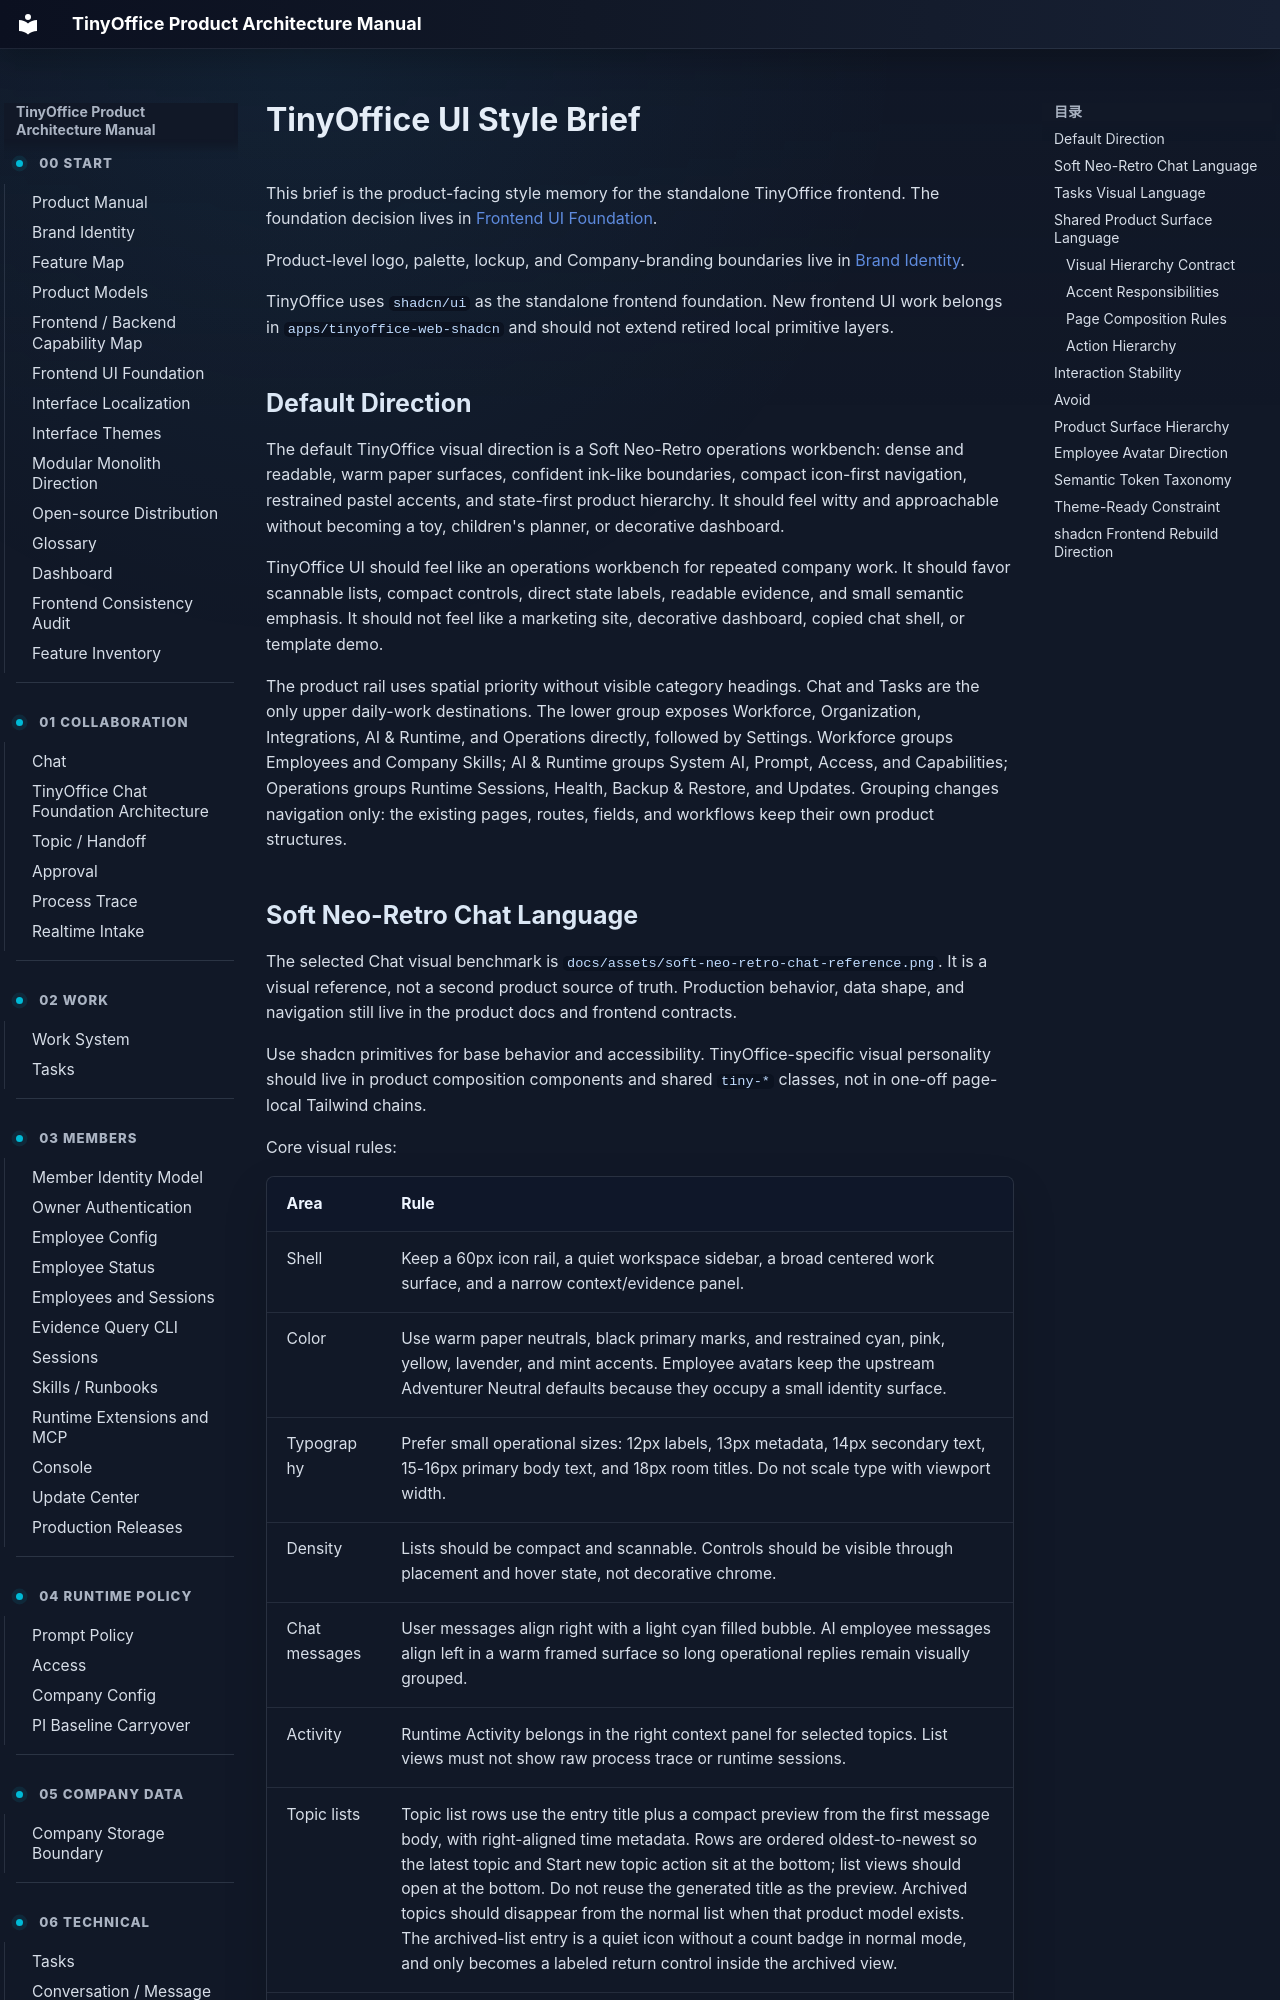

repository: xuziho/TinyOffice · page: product/ui-style-brief/index.html · generator: mkdocs

# TinyOffice UI Style Brief

This brief is the product-facing style memory for the standalone TinyOffice frontend. The foundation decision lives in [Frontend UI Foundation](frontend-ui-foundation.md).

Product-level logo, palette, lockup, and Company-branding boundaries live in [Brand Identity](brand-identity.md).

TinyOffice uses `shadcn/ui` as the standalone frontend foundation. New frontend UI work belongs in `apps/tinyoffice-web-shadcn` and should not extend retired local primitive layers.

## Default Direction

The default TinyOffice visual direction is a Soft Neo-Retro operations workbench: dense and readable, warm paper surfaces, confident ink-like boundaries, compact icon-first navigation, restrained pastel accents, and state-first product hierarchy. It should feel witty and approachable without becoming a toy, children's planner, or decorative dashboard.

TinyOffice UI should feel like an operations workbench for repeated company work. It should favor scannable lists, compact controls, direct state labels, readable evidence, and small semantic emphasis. It should not feel like a marketing site, decorative dashboard, copied chat shell, or template demo.

The product rail uses spatial priority without visible category headings. Chat and Tasks are the only upper daily-work destinations. The lower group exposes Workforce, Organization, Integrations, AI & Runtime, and Operations directly, followed by Settings. Workforce groups Employees and Company Skills; AI & Runtime groups System AI, Prompt, Access, and Capabilities; Operations groups Runtime Sessions, Health, Backup & Restore, and Updates. Grouping changes navigation only: the existing pages, routes, fields, and workflows keep their own product structures.
